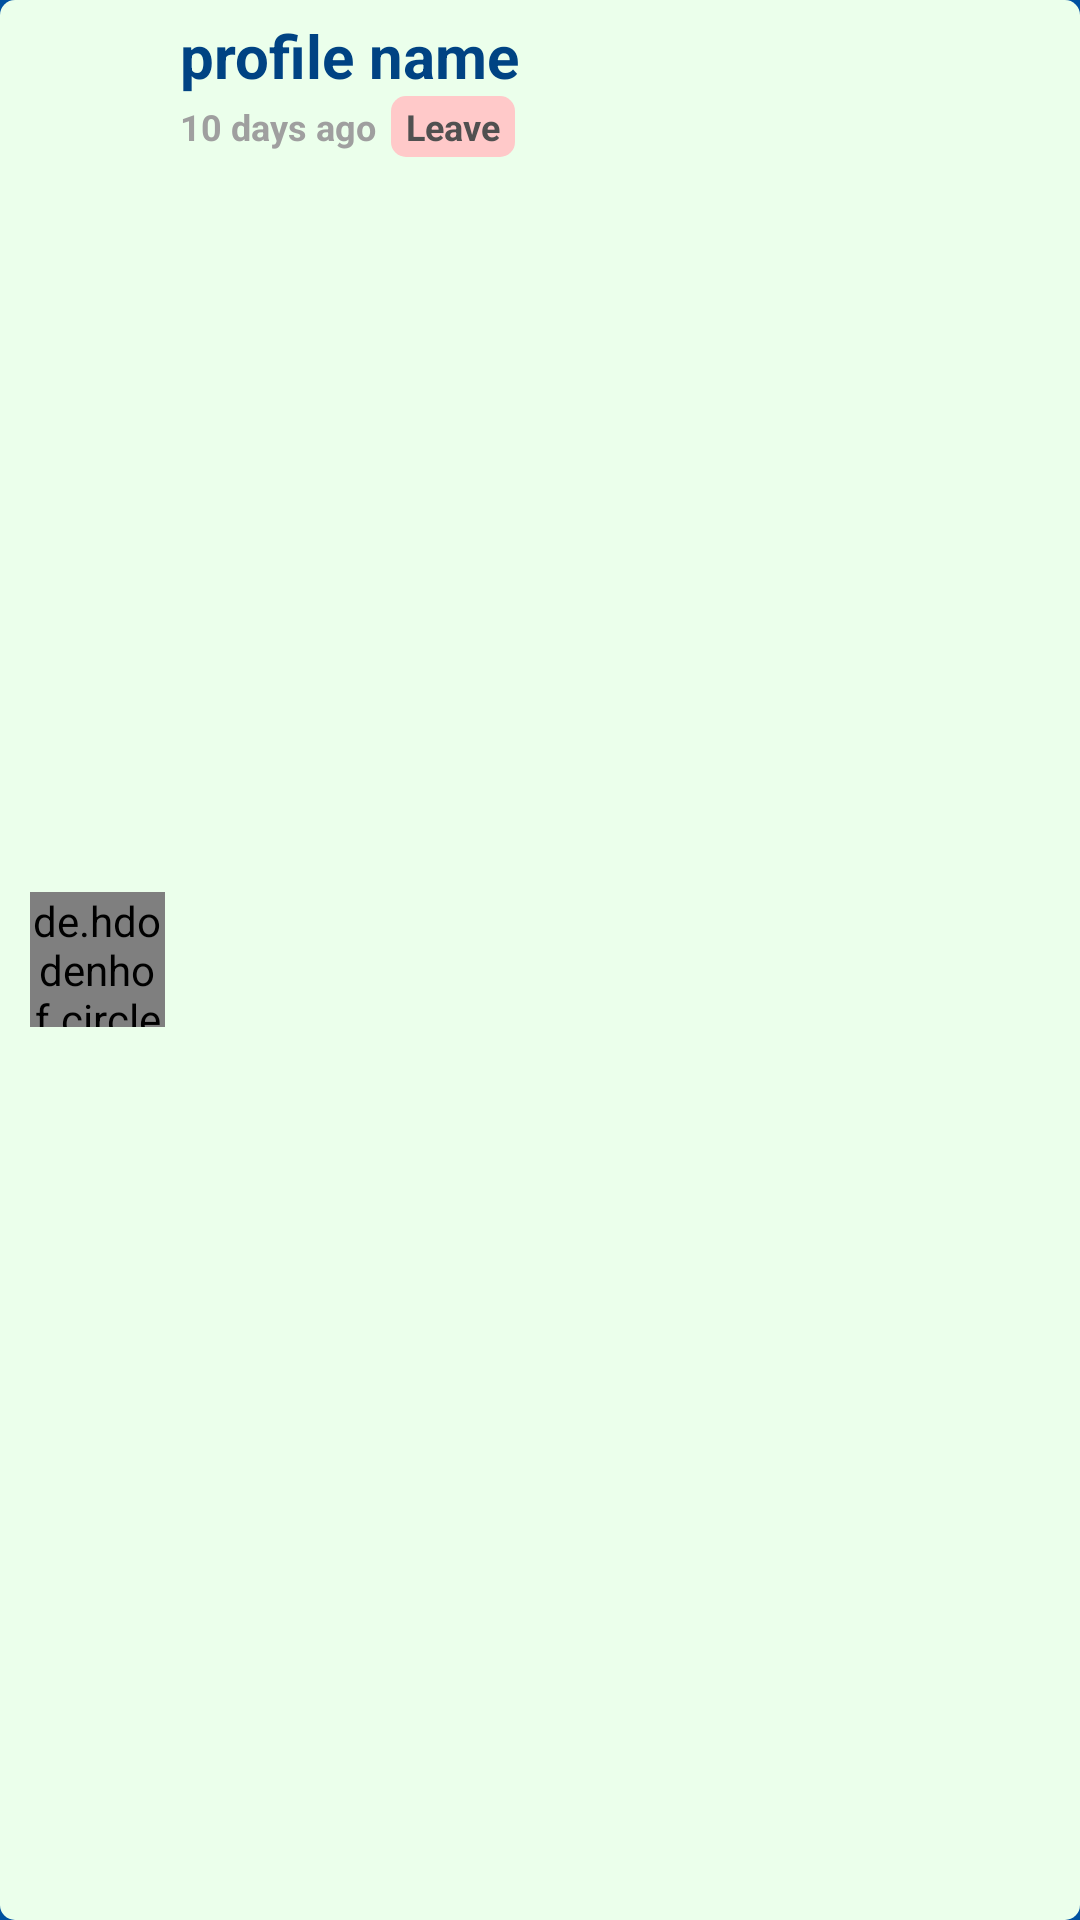

Layout XML and referenced resources for this Android screen:
<!-- AndroidManifest.xml: application theme splash_scrn -->
<!-- res/layout/room_request_card.xml -->
<?xml version="1.0" encoding="utf-8"?>
<LinearLayout xmlns:android="http://schemas.android.com/apk/res/android"
    android:id="@+id/request_card_lout_id"
    android:layout_width="match_parent"
    android:layout_height="wrap_content"
    android:layout_marginLeft="10dp"
    android:clickable="true"
    android:layout_marginTop="5dp"
    android:layout_marginRight="10dp"
    android:background="@drawable/custom_button_5"
    android:orientation="horizontal"
    android:padding="5dp">

    <LinearLayout
        android:layout_width="wrap_content"
        android:layout_height="match_parent"
        android:gravity="center|start">

        <de.hdodenhof.circleimageview.CircleImageView xmlns:app="http://schemas.android.com/apk/res-auto"
            android:id="@+id/message_person_page_profile_img_id"
            android:layout_width="45dp"
            android:layout_height="45dp"
            android:layout_marginLeft="5dp"
            android:background="@drawable/ripple_effect"
            android:clickable="true"
            android:src="@drawable/ic_baseline_head"
            app:civ_border_color="#6292C1"
            app:civ_border_width="1dp" />

    </LinearLayout>

    <LinearLayout
        android:layout_width="match_parent"
        android:layout_height="match_parent"
        android:gravity="center|start"
        android:orientation="vertical">

        <TextView
            android:id="@+id/message_person_page_profile_name_id"
            android:layout_width="wrap_content"
            android:layout_height="wrap_content"
            android:layout_marginLeft="5dp"
            android:background="@drawable/ripple_effect"
            android:clickable="true"
            android:text="profile name"
            android:textColor="@color/diu_blue_dark"
            android:textSize="20dp"
            android:textStyle="bold" />
        <LinearLayout
            android:layout_width="match_parent"
            android:layout_height="match_parent"
            android:orientation="horizontal">
        <TextView
            android:id="@+id/message_person_page_rofile_name_id"
            android:layout_width="wrap_content"
            android:layout_height="wrap_content"
            android:layout_marginLeft="5dp"
            android:background="@drawable/ripple_effect"
            android:clickable="true"
            android:text="10 days ago"
            android:textColor="#9F9F9F"
            android:textSize="12sp"
            android:textStyle="bold" />
            <TextView
                android:id="@+id/message_erson_page_rofile_name_id"
                android:layout_width="wrap_content"
                android:layout_height="wrap_content"
                android:layout_marginLeft="5dp"
                android:background="@drawable/custom_button_2_1"
                android:text="Leave"
                android:textColor="@color/grey"
                android:paddingTop="2dp"
                android:paddingBottom="2dp"
                android:paddingLeft="5dp"
                android:paddingRight="5dp"
                android:textSize="12sp"
                android:textStyle="bold" />
        </LinearLayout>
    </LinearLayout>

</LinearLayout>
<!-- resources referenced by this layout -->
<resources>
  <color name="diu_blue_dark">#004383</color>
  <color name="grey">#505050</color>
  <!-- drawable custom_button_2_1 (drawable) -->
  <?xml version="1.0" encoding="utf-8"?>
  <selector xmlns:android="http://schemas.android.com/apk/res/android">
      <item android:state_pressed="true">
          <shape  android:shape="rectangle">
              <solid android:color="#1A000000"/>
              <corners android:radius="5dp"/>
          </shape>
      </item>
      <item android:state_enabled="true">
          <shape  android:shape="rectangle">
              <solid android:color="#FFC9C9"/>
              <corners android:radius="5dp"/>
          </shape>
      </item>
  
  </selector>
  <!-- drawable custom_button_5 (drawable) -->
  <?xml version="1.0" encoding="utf-8"?>
  <selector xmlns:android="http://schemas.android.com/apk/res/android">
      <item android:state_pressed="true">
          <shape  android:shape="rectangle">
              <solid android:color="#1A000000"/>
              <corners android:radius="5dp"/>
          </shape>
      </item>
      <item android:state_enabled="true">
          <shape  android:shape="rectangle">
              <solid android:color="#EBFFEB"/>
              <corners android:radius="5dp"/>
          </shape>
      </item>
  
  </selector>
  <!-- drawable ic_baseline_head (drawable) -->
  <vector xmlns:android="http://schemas.android.com/apk/res/android"
      android:width="24dp"
      android:height="24dp"
      android:viewportWidth="24"
      android:viewportHeight="24"
      android:tint="@color/grey">
    <path
        android:fillColor="@android:color/white"
        android:pathData="M12,5.9c1.16,0 2.1,0.94 2.1,2.1s-0.94,2.1 -2.1,2.1S9.9,9.16 9.9,8s0.94,-2.1 2.1,-2.1m0,9c2.97,0 6.1,1.46 6.1,2.1v1.1L5.9,18.1L5.9,17c0,-0.64 3.13,-2.1 6.1,-2.1M12,4C9.79,4 8,5.79 8,8s1.79,4 4,4 4,-1.79 4,-4 -1.79,-4 -4,-4zM12,13c-2.67,0 -8,1.34 -8,4v3h16v-3c0,-2.66 -5.33,-4 -8,-4z"/>
  </vector>
  <!-- drawable ripple_effect (drawable) -->
  <?xml version="1.0" encoding="utf-8"?>
  <ripple xmlns:android="http://schemas.android.com/apk/res/android"
      android:color="#CDCDCD" >
      <item android:id="@android:id/mask" >
          <shape android:shape="rectangle" android:innerRadius="10dp">
              <solid android:color="#f5f5f5"/>
              <corners android:radius="15dp" />
          </shape>
      </item>
  
  </ripple>
  <style name="splash_scrn" parent="Theme.MaterialComponents.Light.NoActionBar">
          <item name="android:windowBackground">@drawable/splash_screen</item>
          <item name="android:statusBarColor">#FF1BD3AA</item>
      </style>
  <!-- drawable splash_screen (drawable) -->
  <?xml version="1.0" encoding="utf-8"?>
  <layer-list xmlns:android="http://schemas.android.com/apk/res/android">
  
      <item android:drawable="@color/diu_blue"/>
      <item android:drawable="@drawable/hostel_splash" android:gravity="center"
          android:height="130dp" android:width="150dp"/>
  
  </layer-list>
  <color name="diu_blue">#0051A0</color>
  <!-- drawable hostel_splash: png bitmap (drawable, 12530 bytes) -->
</resources>
